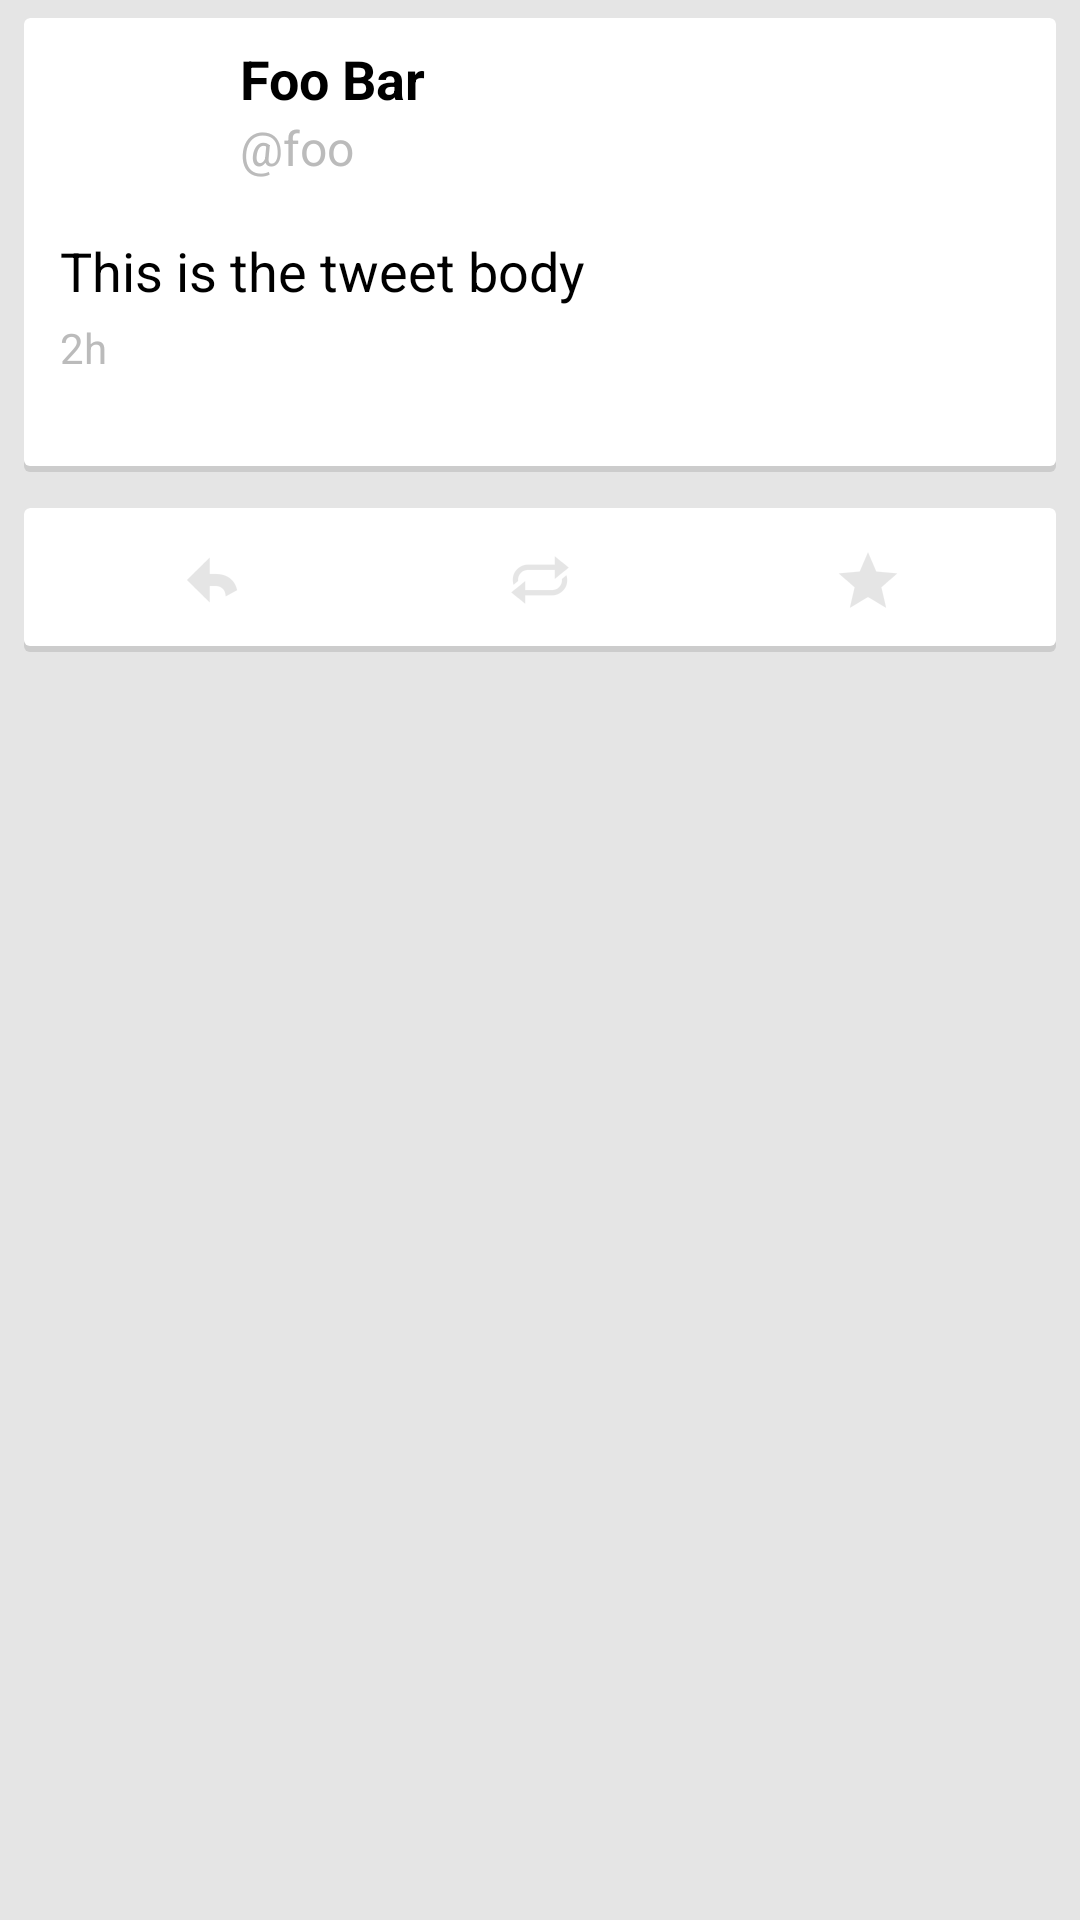

Reconstruct the res/layout file that produces this screen, plus the resources it refers to.
<!-- AndroidManifest.xml: application theme Theme.Simple_twitter_app -->
<!-- res/layout/activity_tweet_detail.xml -->
<RelativeLayout xmlns:android="http://schemas.android.com/apk/res/android"
    xmlns:tools="http://schemas.android.com/tools"
    android:layout_width="match_parent"
    android:layout_height="match_parent"
    android:background="@color/darkgray"
    tools:context="${packageName}.${activityClass}" >

    <LinearLayout
        android:id="@+id/llTweet"
        android:layout_width="match_parent"
        android:layout_height="wrap_content"
        android:layout_alignParentTop="true"
        android:layout_marginBottom="6dp"
        android:layout_marginLeft="8dp"
        android:layout_marginRight="8dp"
        android:layout_marginTop="6dp"
        android:background="@drawable/bg_card"
        android:orientation="vertical" >

        <RelativeLayout
            android:layout_width="wrap_content"
            android:layout_height="wrap_content" >

            <ImageView
                android:id="@+id/ivProfileImage"
                android:layout_width="50dp"
                android:layout_height="50dp"
                android:layout_alignParentLeft="true"
                android:layout_alignParentTop="true"
                android:layout_marginLeft="4dp"
                android:layout_marginTop="4dp"
                android:contentDescription="@string/profile_image_description"
                android:onClick="onProfileImageClick"
                android:src="@drawable/ic_action_user_profile" />

            <TextView
                android:id="@+id/tvUserName"
                style="@style/DetailUserName"
                android:layout_marginLeft="10dp"
                android:layout_toRightOf="@+id/ivProfileImage"
                android:text="@string/foo_name_label" />

            <TextView
                android:id="@+id/tvUserScreenName"
                style="@style/DetailScreenName"
                android:layout_below="@+id/tvUserName"
                android:layout_marginLeft="10dp"
                android:layout_toRightOf="@+id/ivProfileImage"
                android:text="@string/foo_label" />
        </RelativeLayout>

        <TextView
            android:id="@+id/tvTweetBody"
            style="@style/DetailTweetBody"
            android:layout_marginLeft="4dp"
            android:layout_marginRight="4dp"
            android:layout_marginTop="10dp"
            android:autoLink="all"
            android:text="@string/sample_tweet_body_label" />

        <ImageView
            android:id="@+id/ivMediaEntity"
            android:layout_width="wrap_content"
            android:layout_height="wrap_content"
            android:layout_gravity="center"
            android:layout_margin="4dp"
            android:src="@drawable/ic_action_user_profile"
            android:visibility="gone" />

        <TextView
            android:id="@+id/tvCreatedAt"
            style="@style/CreatedAt"
            android:layout_margin="4dp"
            android:text="@string/created_at_sample_label" />

        <View
            android:id="@+id/vDivider"
            android:layout_width="fill_parent"
            android:layout_height="1dp"
            android:layout_marginTop="4dp"
            android:background="@android:color/darker_gray" 
            android:visibility="gone"/>

        <LinearLayout
            android:id="@+id/llCounts"
            android:layout_width="fill_parent"
            android:layout_height="wrap_content"
            android:layout_marginBottom="10dp"
            android:layout_marginTop="10dp"
            android:orientation="horizontal" >

            <LinearLayout
                android:id="@+id/llRetweetsData"
                android:layout_width="wrap_content"
                android:layout_height="wrap_content"
                android:orientation="horizontal"
                android:visibility="gone" >

                <TextView
                    android:id="@+id/tvRetweetsCount"
                    style="@style/StatisticData"
                    android:layout_marginLeft="4dp"
                    android:text="20" />

                <TextView
                    android:id="@+id/tvRetweetsLabel"
                    style="@style/StatisticDataLabel"
                    android:layout_marginLeft="4dp"
                    android:text="@string/retweets_label" />
            </LinearLayout>

            <LinearLayout
                android:id="@+id/llFavoriteData"
                android:layout_width="wrap_content"
                android:layout_height="wrap_content"
                android:orientation="horizontal"
                android:visibility="gone" >

                <TextView
                    android:id="@+id/tvFavoritesCount"
                    style="@style/StatisticData"
                    android:layout_marginLeft="10dp"
                    android:text="5" />

                <TextView
                    android:id="@+id/tvFavoritesLabel"
                    style="@style/StatisticDataLabel"
                    android:layout_marginLeft="4dp"
                    android:text="@string/favorites_label" />
            </LinearLayout>
        </LinearLayout>
    </LinearLayout>

    <LinearLayout
        android:layout_width="match_parent"
        android:layout_height="wrap_content"
        android:layout_alignParentLeft="true"
        android:layout_below="@+id/llTweet"
        android:layout_marginBottom="6dp"
        android:layout_marginLeft="8dp"
        android:layout_marginRight="8dp"
        android:layout_marginTop="6dp"
        android:background="@drawable/bg_card"
        android:orientation="horizontal" >

        <LinearLayout
            android:id="@+id/llReply"
            android:layout_width="wrap_content"
            android:layout_height="match_parent"
            android:layout_weight="1"
            android:gravity="center" >

            <ImageView
                android:id="@+id/ivReply"
                android:layout_width="wrap_content"
                android:layout_height="wrap_content"
                android:src="@drawable/ic_reply" />
        </LinearLayout>

        <LinearLayout
            android:id="@+id/llRetweets"
            android:layout_width="wrap_content"
            android:layout_height="match_parent"
            android:layout_weight="1" 
            android:gravity="center">

            <CheckBox
                android:id="@+id/cbRetweet"
                android:layout_width="wrap_content"
                android:layout_height="wrap_content"
                android:button="@drawable/selector_retweet"/>

            <TextView
                android:id="@+id/tvRetweets"
                style="@style/StatisticDataTimeline"
                android:gravity="center_vertical"/>
        </LinearLayout>

        <LinearLayout
            android:id="@+id/llFavorites"
            android:layout_width="wrap_content"
            android:layout_height="match_parent"
            android:layout_weight="1"
            android:gravity="center" >

            <CheckBox
                android:id="@+id/cbFavorite"
                android:layout_width="wrap_content"
                android:layout_height="wrap_content"
                android:button="@drawable/selector_favorite" />

            <TextView
                android:id="@+id/tvFavorites"
                style="@style/StatisticDataTimeline"
                android:gravity="center_vertical"/>
        </LinearLayout>
        
    </LinearLayout>

</RelativeLayout>
<!-- resources referenced by this layout -->
<resources>
  <color name="darkgray">#E5E5E5</color>
  <!-- drawable selector_favorite (drawable) -->
  <?xml version="1.0" encoding="utf-8"?>
  <selector xmlns:android="http://schemas.android.com/apk/res/android">
  
      <item android:drawable="@drawable/ic_favorite" android:state_checked="true"></item>
      <item android:drawable="@drawable/ic_no_favorite" android:state_checked="false"></item>
  
  </selector>
  <!-- drawable selector_retweet (drawable) -->
  <?xml version="1.0" encoding="utf-8"?>
  <selector xmlns:android="http://schemas.android.com/apk/res/android">
  
      <item android:drawable="@drawable/ic_retweeted" android:state_checked="true"></item>
      <item android:drawable="@drawable/ic_no_retweet" android:state_checked="false"></item>
  
  </selector>
  <string name="created_at_sample_label">2h</string>
  <string name="favorites_label">FAVORITES</string>
  <string name="foo_label">\@foo</string>
  <string name="foo_name_label">Foo Bar</string>
  <string name="profile_image_description">Profile Image</string>
  <string name="retweets_label">RETWEETS</string>
  <string name="sample_tweet_body_label">This is the tweet body</string>
  <style name="CreatedAt" parent="@android:style/TextAppearance">
          <item name="android:textColor">@color/lightgray</item>
          <item name="android:textSize">14sp</item>
          <item name="android:layout_width">wrap_content</item>
          <item name="android:layout_height">wrap_content</item>
      </style>
  <style name="StatisticData" parent="@android:style/TextAppearance">
          <item name="android:textColor">@color/black</item>
          <item name="android:textSize">14sp</item>
          <item name="android:textStyle">bold</item>
          <item name="android:layout_width">wrap_content</item>
          <item name="android:layout_height">wrap_content</item>
      </style>
  <style name="StatisticDataLabel" parent="@android:style/TextAppearance">
          <item name="android:textColor">@color/lightgray</item>
          <item name="android:textSize">14sp</item>
          <item name="android:layout_width">wrap_content</item>
          <item name="android:layout_height">wrap_content</item>
      </style>
  <style name="StatisticDataTimeline" parent="@android:style/TextAppearance">
          <item name="android:textColor">@color/lightgray</item>
          <item name="android:textSize">12sp</item>
          <item name="android:layout_width">wrap_content</item>
          <item name="android:layout_height">fill_parent</item>
      </style>
  <color name="lightgray">#BBBBBB</color>
  <color name="black">#000000</color>
  <style name="PopupMenu.Simple_twitter_app" parent="@android:style/Widget.Holo.Light.ListPopupWindow">
          <item name="android:popupBackground">@drawable/menu_dropdown_panel_simple_twitter_app</item>    
      </style>
  <style name="DropDownListView.Simple_twitter_app" parent="@android:style/Widget.Holo.Light.ListView.DropDown">
          <item name="android:listSelector">@drawable/selectable_background_simple_twitter_app</item>
      </style>
  <style name="ActionBarTabStyle.Simple_twitter_app" parent="@android:style/Widget.Holo.Light.ActionBar.TabView">
          <item name="android:background">@drawable/tab_indicator_ab_simple_twitter_app</item>
      </style>
  <style name="ActionButton.CloseMode.Simple_twitter_app" parent="@android:style/Widget.Holo.Light.ActionButton.CloseMode">
          <item name="android:background">@drawable/btn_cab_done_simple_twitter_app</item>
      </style>
  <color name="white">#FFFFFF</color>
  <style name="ProgressBar.Simple_twitter_app" parent="@android:style/Widget.Holo.Light.ProgressBar.Horizontal">
          <item name="android:progressDrawable">@drawable/progress_horizontal_simple_twitter_app</item>
      </style>
  <style name="ActionBar.TitleText" parent="@android:style/TextAppearance.Holo.Widget.ActionBar.Title">
          <item name="android:textColor">@color/white</item>
      </style>
</resources>
